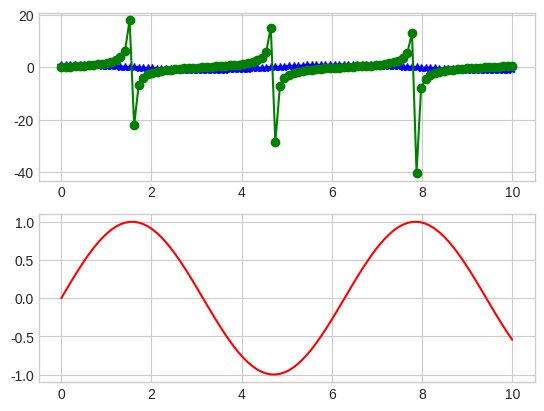

Python code for this plot:
#this is a test for the matplotlib.plot 
import matplotlib
import matplotlib.pyplot as plt
import numpy as np
plt.style.use("seaborn-v0_8-whitegrid") #to add the grid behind the function

# a = np.arange(50) + 10
# plt.plot(a)
# plt.show()


x = np.linspace(0, 10, 100)

fig, ax = plt.subplots(2)

ax[0].plot(x, np.cos(x), marker = '*', color = 'b')
ax[0].plot(x, np.tan(x), marker = 'o', color = 'g')
ax[1].plot(x, np.sin(x), color = 'r')
fig.savefig("my_first")
plt.show()